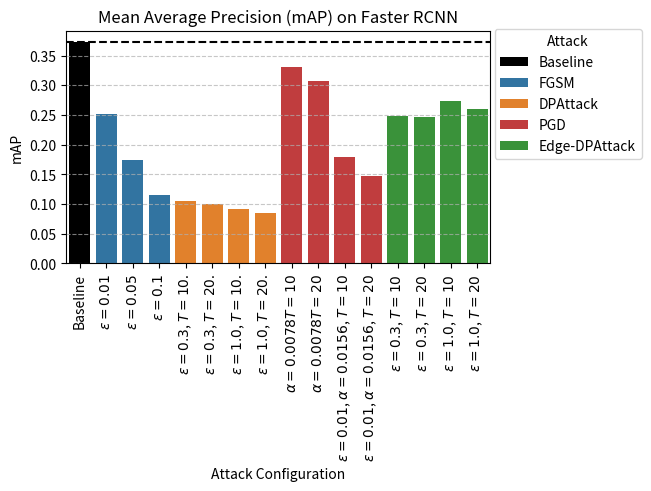

The script that saved this image: (Note: this script raises an exception after producing the figure.)
# Written by: Ankit

import numpy as np
import matplotlib.pyplot as plt
import pandas as pd
import seaborn as sns
import os
import re

map_faster_rcnn = {
    'baseline': 0.373,
    'fgsm_epsilon_0.01': 0.252,
    'fgsm_epsilon_0.05': 0.175,
    'fgsm_epsilon_0.1': 0.115,
    'dpattack_epsilon_0.3_iterations_10': 0.106,
    'dpattack_epsilon_0.3_iterations_20': 0.100,
    'dpattack_epsilon_1.0_iterations_10': 0.091,
    'dpattack_epsilon_1.0_iterations_20': 0.085,
    'pgd_epsilon_0.031_alpha_0.0078_iterations_10': 0.331,
    'pgd_epsilon_0.031_alpha_0.0078_iterations_20': 0.307,
    'pgd_epsilon_0.062_alpha_0.0156_iterations_10': 0.180,
    'pgd_epsilon_0.062_alpha_0.0156_iterations_20': 0.147,
    'edge_attack_epsilon_0.3_iterations_10': 0.249,
    'edge_attack_epsilon_0.3_iterations_20': 0.247,
    'edge_attack_epsilon_1.0_iterations_10': 0.273,
    'edge_attack_epsilon_1.0_iterations_20': 0.260,
}

mar_faster_rcnn = {
    'baseline': 0.445,
    'fgsm_epsilon_0.01': 0.300,
    'fgsm_epsilon_0.05': 0.221,
    'fgsm_epsilon_0.1': 0.146,
    'dpattack_epsilon_0.3_iterations_10': 0.111,
    'dpattack_epsilon_0.3_iterations_20': 0.106,
    'dpattack_epsilon_1.0_iterations_10': 0.098,
    'dpattack_epsilon_1.0_iterations_20': 0.097,
    'pgd_epsilon_0.031_alpha_0.0078_iterations_10': 0.437,
    'pgd_epsilon_0.031_alpha_0.0078_iterations_20': 0.404,
    'pgd_epsilon_0.062_alpha_0.0156_iterations_10': 0.322,
    'pgd_epsilon_0.062_alpha_0.0156_iterations_20': 0.291,
    'edge_attack_epsilon_0.3_iterations_10': 0.270,
    'edge_attack_epsilon_0.3_iterations_20': 0.280,
    'edge_attack_epsilon_1.0_iterations_10': 0.313,
    'edge_attack_epsilon_1.0_iterations_20': 0.291,
}

map_yolo = {
    'baseline': 0.392,
    'fgsm_epsilon_0.01': 0.015,
    'fgsm_epsilon_0.05': 0.009,
    'fgsm_epsilon_0.1': 0.004,
    'dpattack_epsilon_0.3_iterations_10': 0.031,
    'dpattack_epsilon_0.3_iterations_20': 0.032,
    'dpattack_epsilon_1.0_iterations_10': 0.022,
    'dpattack_epsilon_1.0_iterations_20': 0.030,
    'pgd_epsilon_0.031_alpha_0.0078_iterations_10': 0.014,
    'pgd_epsilon_0.031_alpha_0.0078_iterations_20': 0.014,
    'pgd_epsilon_0.062_alpha_0.0156_iterations_10': 0.010,
    'pgd_epsilon_0.062_alpha_0.0156_iterations_20': 0.009,
    'edge_attack_epsilon_0.3_iterations_10': 0.042,
    'edge_attack_epsilon_0.3_iterations_20': 0.044,
    'edge_attack_epsilon_1.0_iterations_10': 0.040,
    'edge_attack_epsilon_1.0_iterations_20': 0.037,
}

mar_yolo = {
    'baseline': 0.444,
    'fgsm_epsilon_0.01': 0.040,
    'fgsm_epsilon_0.05': 0.020,
    'fgsm_epsilon_0.1': 0.009,
    'dpattack_epsilon_0.3_iterations_10': 0.035,
    'dpattack_epsilon_0.3_iterations_20': 0.036,
    'dpattack_epsilon_1.0_iterations_10': 0.025,
    'dpattack_epsilon_1.0_iterations_20': 0.036,
    'pgd_epsilon_0.031_alpha_0.0078_iterations_10': 0.038,
    'pgd_epsilon_0.031_alpha_0.0078_iterations_20': 0.038,
    'pgd_epsilon_0.062_alpha_0.0156_iterations_10': 0.026,
    'pgd_epsilon_0.062_alpha_0.0156_iterations_20': 0.022,
    'edge_attack_epsilon_0.3_iterations_10': 0.051,
    'edge_attack_epsilon_0.3_iterations_20': 0.052,
    'edge_attack_epsilon_1.0_iterations_10': 0.049,
    'edge_attack_epsilon_1.0_iterations_20': 0.046,
}


name_map = {
    'baseline': 'Baseline',
    'fgsm': 'FGSM',
    'dpattack': 'DPAttack',
    'pgd': 'PGD',
    'edge_attack': 'Edge-DPAttack'
}

def xtick_map(label):
    epsilon_values = ['0.01', '0.05', '0.1', '0.3', '0.31', '0.62', '1.0']
    alpha_values = ['0.0078', '0.0156']
    iteration_values = ['10', '20']

    epsilon_label = ''
    for epsilon in epsilon_values:
        if epsilon in label:
            epsilon_label += f'$\epsilon={epsilon}$'
            break

    alpha_label = ''
    for alpha in alpha_values:
        if alpha in label:
            alpha_label += f'$\\alpha={alpha}$'
            break

    t_label = ''
    for t in iteration_values:
        if t in label:
            t_label += f'$T={t}$'
            break
    
    if epsilon_label and t_label:
        if alpha_label:
            xtick = epsilon_label + ', ' + alpha_label + ', ' + t_label
        else:
            xtick = epsilon_label + ', ' + t_label
            if 'attack' not in label:
                xtick += '.'
    else:
        xtick = epsilon_label + alpha_label + t_label
    return xtick

attack_palette = {
    'Baseline': '#000000',
    'FGSM': '#1f77b4',
    'DPAttack': '#ff7f0e',
    'PGD': '#d62728',
    'Edge-DPAttack': '#2ca02c',
}

result_dicts = [map_faster_rcnn, mar_faster_rcnn, map_yolo, mar_yolo]
titles = [
    'Mean Average Precision (mAP) on Faster RCNN',
    'Mean Average Recall (mAR) on Faster RCNN',
    'Mean Average Precision (mAP) on YOLO v5s',
    'Mean Average Recall (mAR) on YOLO v5s',
]
filenames = [
    'map_faster_rcnn.png',
    'mar_faster_rcnn.png',
    'map_yolo.png',
    'mar_yolo.png',
]

for result_dict, title, filename in zip(result_dicts, titles, filenames):
    df = pd.DataFrame([
        {
            'Attack': name_map[k.split('_epsilon')[0].split('_iterations')[0]] if k != 'baseline' else 'Baseline',
            'Attack Configuration': xtick_map(k.replace(f"{k.split('_')[0]}_", '')) if k != 'baseline' else 'Baseline',
            'mAP': v
        }
        for k, v in result_dict.items()
    ])
    plt.figure(layout='constrained')
    sns.barplot(
        df,
        x='Attack Configuration',
        y='mAP',
        hue='Attack',
        palette=attack_palette
    )
    plt.axhline(y=result_dict['baseline'], linestyle='--', c='black')
    plt.xticks(rotation=90)
    plt.grid(axis='y', linestyle='--', alpha=0.7)
    plt.legend(loc=(1.01, 0.45), title='Attack')
    plt.title(title)
    plt.savefig(f'plots/{filename}')
    # plt.show()